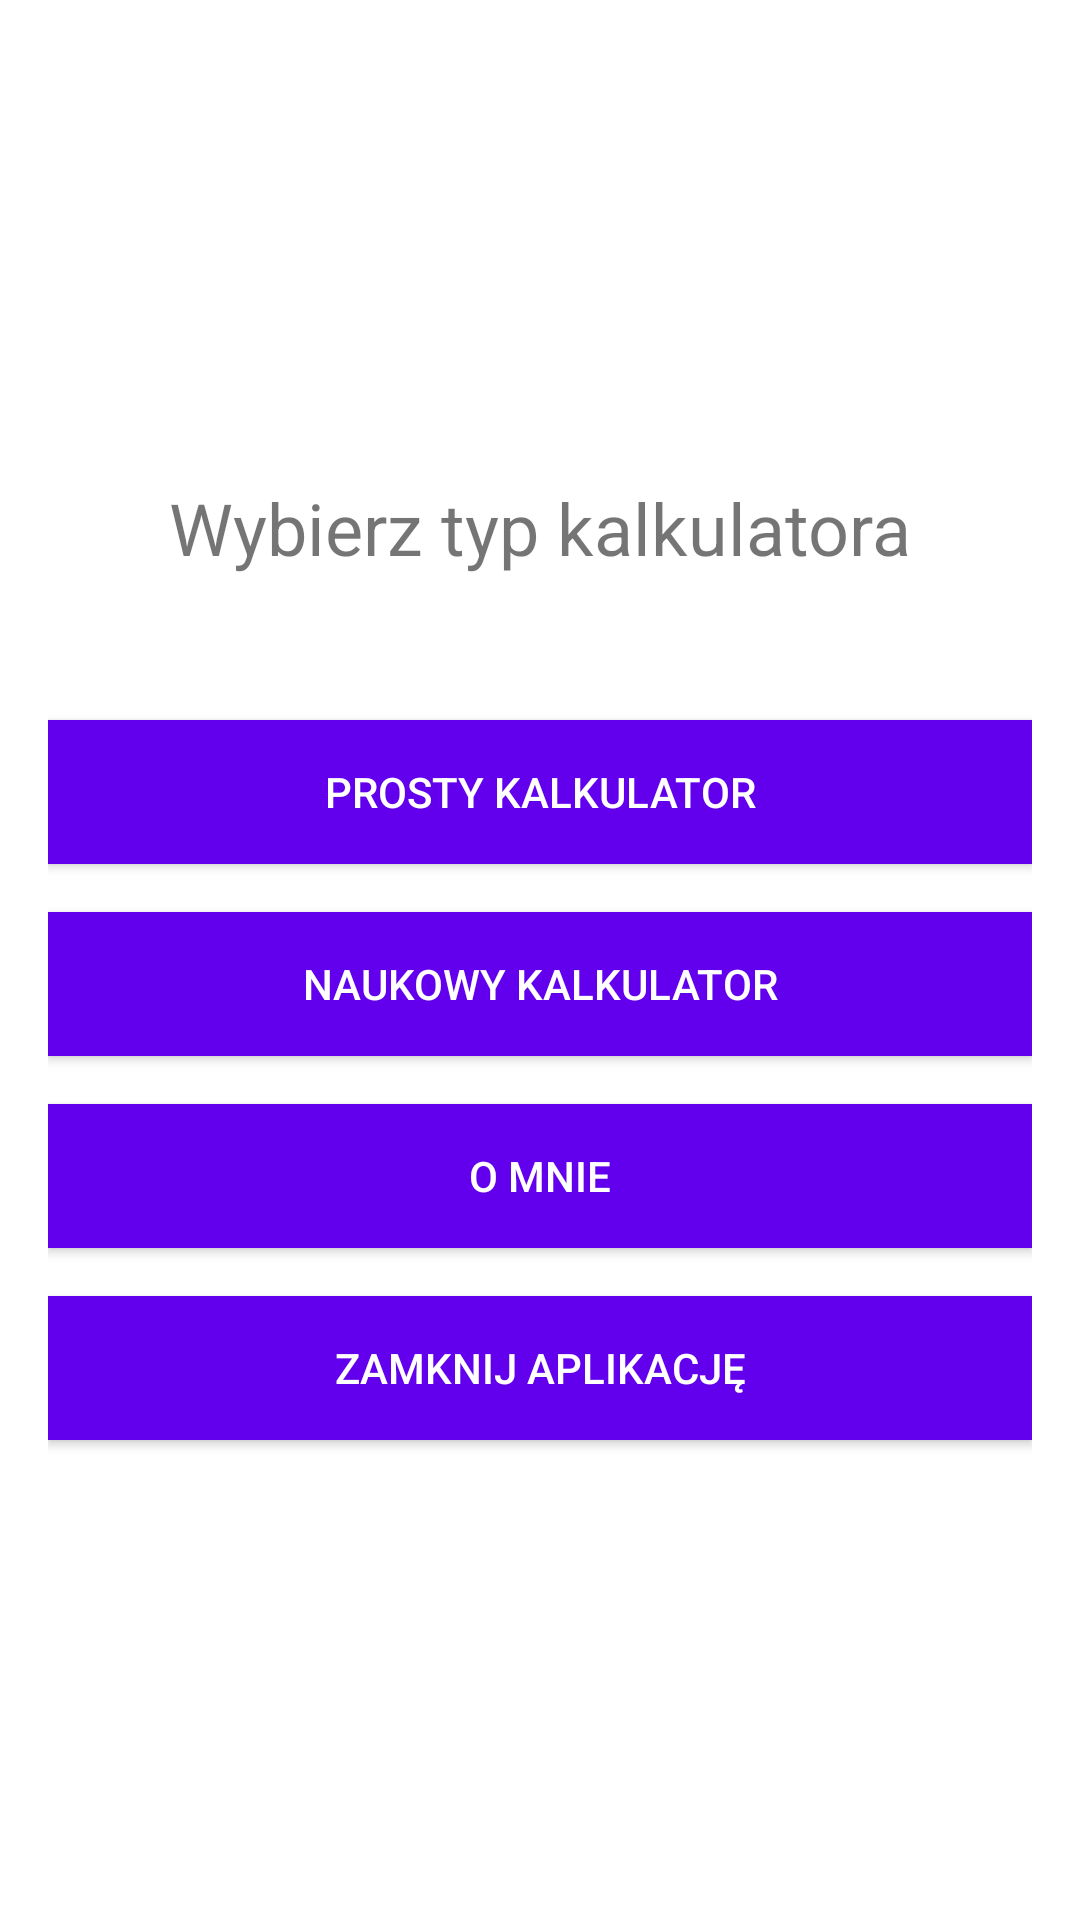

This screen was rendered from an Android layout file. Write that file and the resources it references.
<!-- AndroidManifest.xml: activity theme Theme.Kalkulator -->
<!-- res/layout/activity_choose_calculator.xml -->
<?xml version="1.0" encoding="utf-8"?>
<LinearLayout xmlns:android="http://schemas.android.com/apk/res/android"
    android:layout_width="match_parent"
    android:layout_height="match_parent"
    android:orientation="vertical"
    android:background="@color/white"
    android:gravity="center"
    android:padding="16dp">

    <TextView
        android:layout_width="wrap_content"
        android:layout_height="wrap_content"
        android:text="Wybierz typ kalkulatora"
        android:textSize="24sp"
        android:layout_marginBottom="32dp"/>

    <Button
        android:id="@+id/simpleCalculatorButton"
        android:layout_width="match_parent"
        android:layout_height="wrap_content"
        android:text="Prosty Kalkulator"
        android:background="@color/buttonBackground"
        android:textColor="@color/buttonText"
        android:padding="12dp"
        android:layout_marginTop="16dp"
        android:layout_marginBottom="16dp"/>

    <Button
        android:id="@+id/scientificCalculatorButton"
        android:layout_width="match_parent"
        android:layout_height="wrap_content"
        android:text="Naukowy Kalkulator"
        android:background="@color/buttonBackground"
        android:textColor="@color/buttonText"
        android:padding="12dp"
        android:layout_marginBottom="16dp"/>

    <Button
        android:id="@+id/aboutMeButton"
        android:layout_width="match_parent"
        android:layout_height="wrap_content"
        android:text="O Mnie"
        android:background="@color/buttonBackground"
        android:textColor="@color/buttonText"
        android:padding="12dp"/>
    <Button
        android:id="@+id/closeAppButton"
        android:layout_width="match_parent"
        android:layout_height="wrap_content"
        android:text="Zamknij aplikację"
        android:background="@color/buttonBackground"
        android:textColor="@color/buttonText"
        android:padding="12dp"
        android:layout_marginTop="16dp"/>
</LinearLayout>
<!-- resources referenced by this layout -->
<resources>
  <color name="buttonBackground">#FF6200EE</color>
  <color name="buttonText">#FFFFFF</color>
  <color name="white">#FFFFFF</color>
  <style name="Theme.Kalkulator" parent="Theme.AppCompat.Light.NoActionBar" />
</resources>
